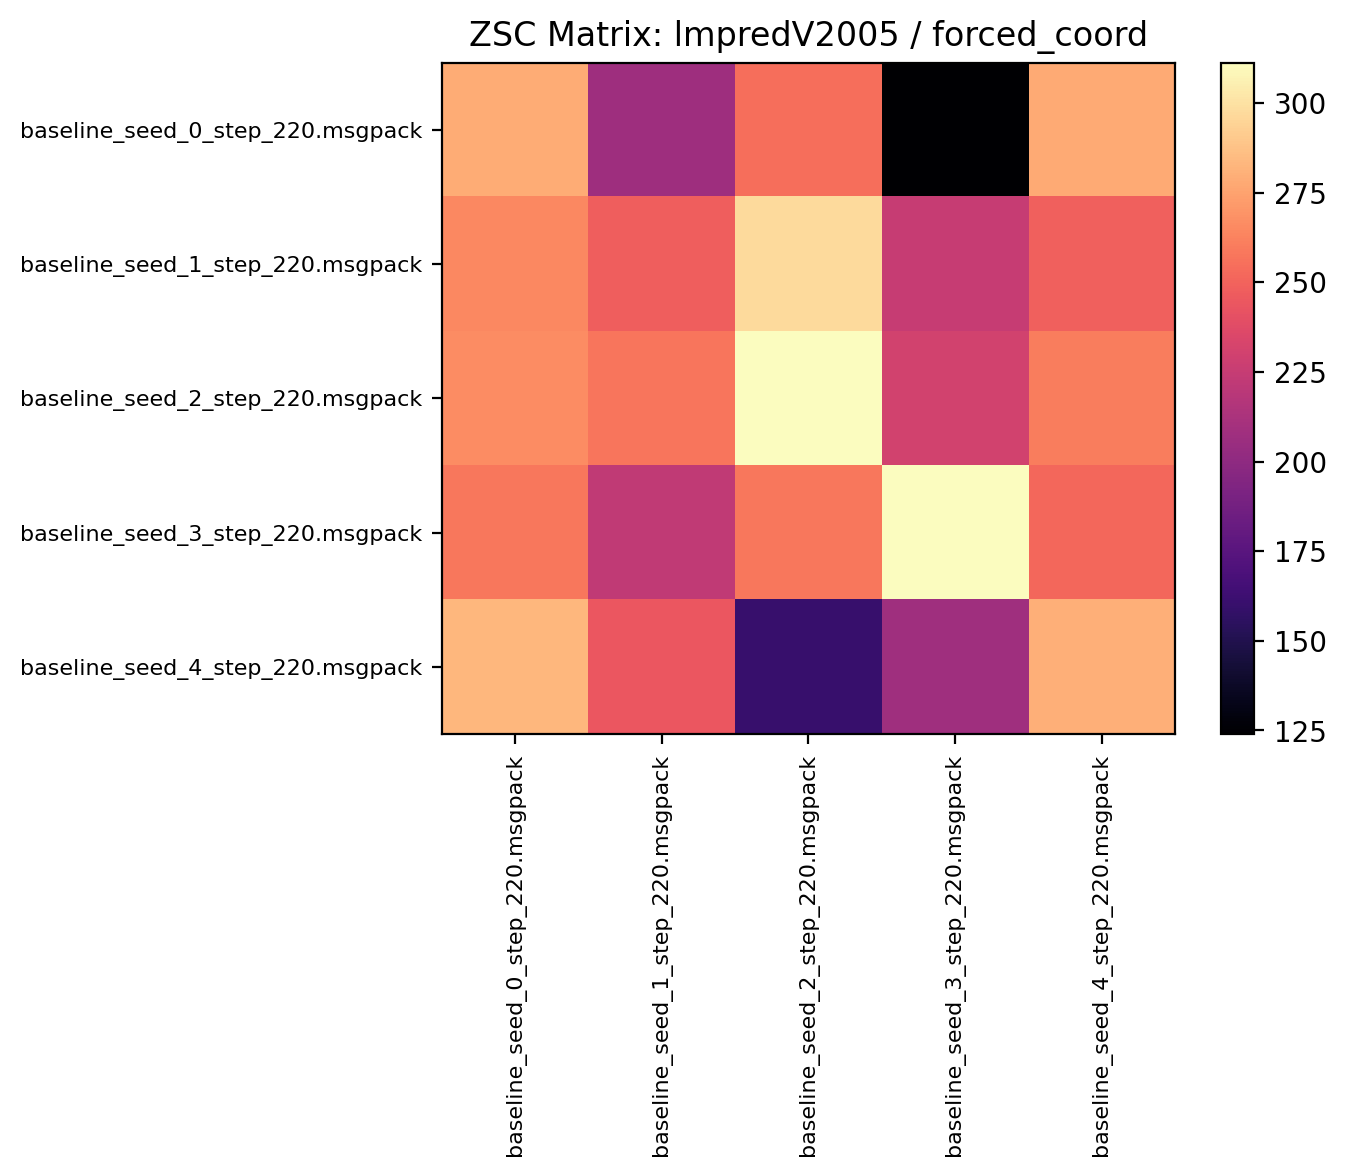

The table this chart was drawn from, first rows:
278.535919, 207.020309, 254.889053, 123.957809, 278.253113
265.1, 247.9, 297.2, 225.2, 248.8
266.2, 257.4, 311.3, 230.7, 260.3
258.2, 222.1, 258.2, 310.5, 252
283.4, 244.4, 160.1, 207.4, 280
